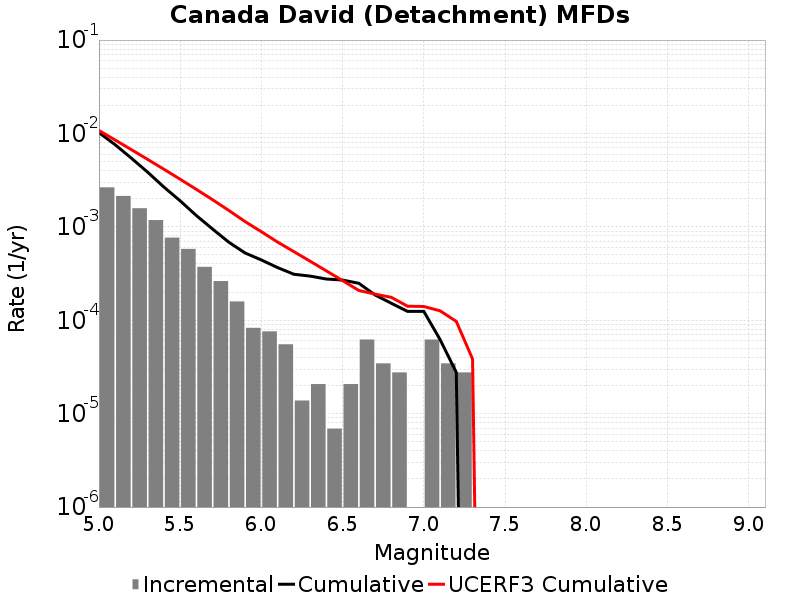

Source data for this figure (header and first rows):
Magnitude, Incremental Rate, Cumulative Rate, UCERF3 Cumulative Rate
5.05, 0.002646, 0.01022, 0.01077
5.15, 0.002142, 0.007573, 0.008504
5.25, 0.001582, 0.005431, 0.006704
5.35, 0.001181, 0.003848, 0.005274
5.45, 7.6693227E-4, 0.002667, 0.004138
5.55, 5.803812E-4, 0.0019, 0.003236
5.65, 3.731022E-4, 0.00132, 0.002519
5.75, 2.625534E-4, 9.465741E-4, 0.00195
5.85, 1.589139E-4, 6.840207E-4, 0.001497
5.95, 8.2911596E-5, 5.251068E-4, 0.001138
6.05, 7.6002296E-5, 4.421952E-4, 8.867616E-4
6.15, 5.52744E-5, 3.661929E-4, 6.871102E-4
6.25, 1.38186E-5, 3.109185E-4, 5.431088E-4
6.35, 2.0727899E-5, 2.970999E-4, 4.287244E-4
6.45, 6.9093E-6, 2.7637198E-4, 3.378656E-4
6.55, 2.0727899E-5, 2.694627E-4, 2.6579064E-4
6.65, 6.21837E-5, 2.487348E-4, 2.0853945E-4
6.75, 3.4546498E-5, 1.865511E-4, 1.9034896E-4
6.85, 2.76372E-5, 1.5200459E-4, 1.7589972E-4
6.95, 0.0, 1.243674E-4, 1.414697E-4
7.05, 6.21837E-5, 1.243674E-4, 1.4041526E-4
7.15, 3.4546498E-5, 6.21837E-5, 1.2628539E-4
7.25, 2.76372E-5, 2.76372E-5, 9.72067E-5
7.35, 0.0, 0.0, 3.8483606E-5
7.45, 0.0, 0.0, 0.0
7.55, 0.0, 0.0, 0.0
7.65, 0.0, 0.0, 0.0
7.75, 0.0, 0.0, 0.0
7.85, 0.0, 0.0, 0.0
7.95, 0.0, 0.0, 0.0
8.05, 0.0, 0.0, 0.0
8.15, 0.0, 0.0, 0.0
8.25, 0.0, 0.0, 0.0
8.35, 0.0, 0.0, 0.0
8.45, 0.0, 0.0, 0.0
8.55, 0.0, 0.0, 0.0
8.65, 0.0, 0.0, 0.0
8.75, 0.0, 0.0, 0.0
8.85, 0.0, 0.0, 0.0
8.95, 0.0, 0.0, 0.0
9.05, 0.0, 0.0, 0.0
